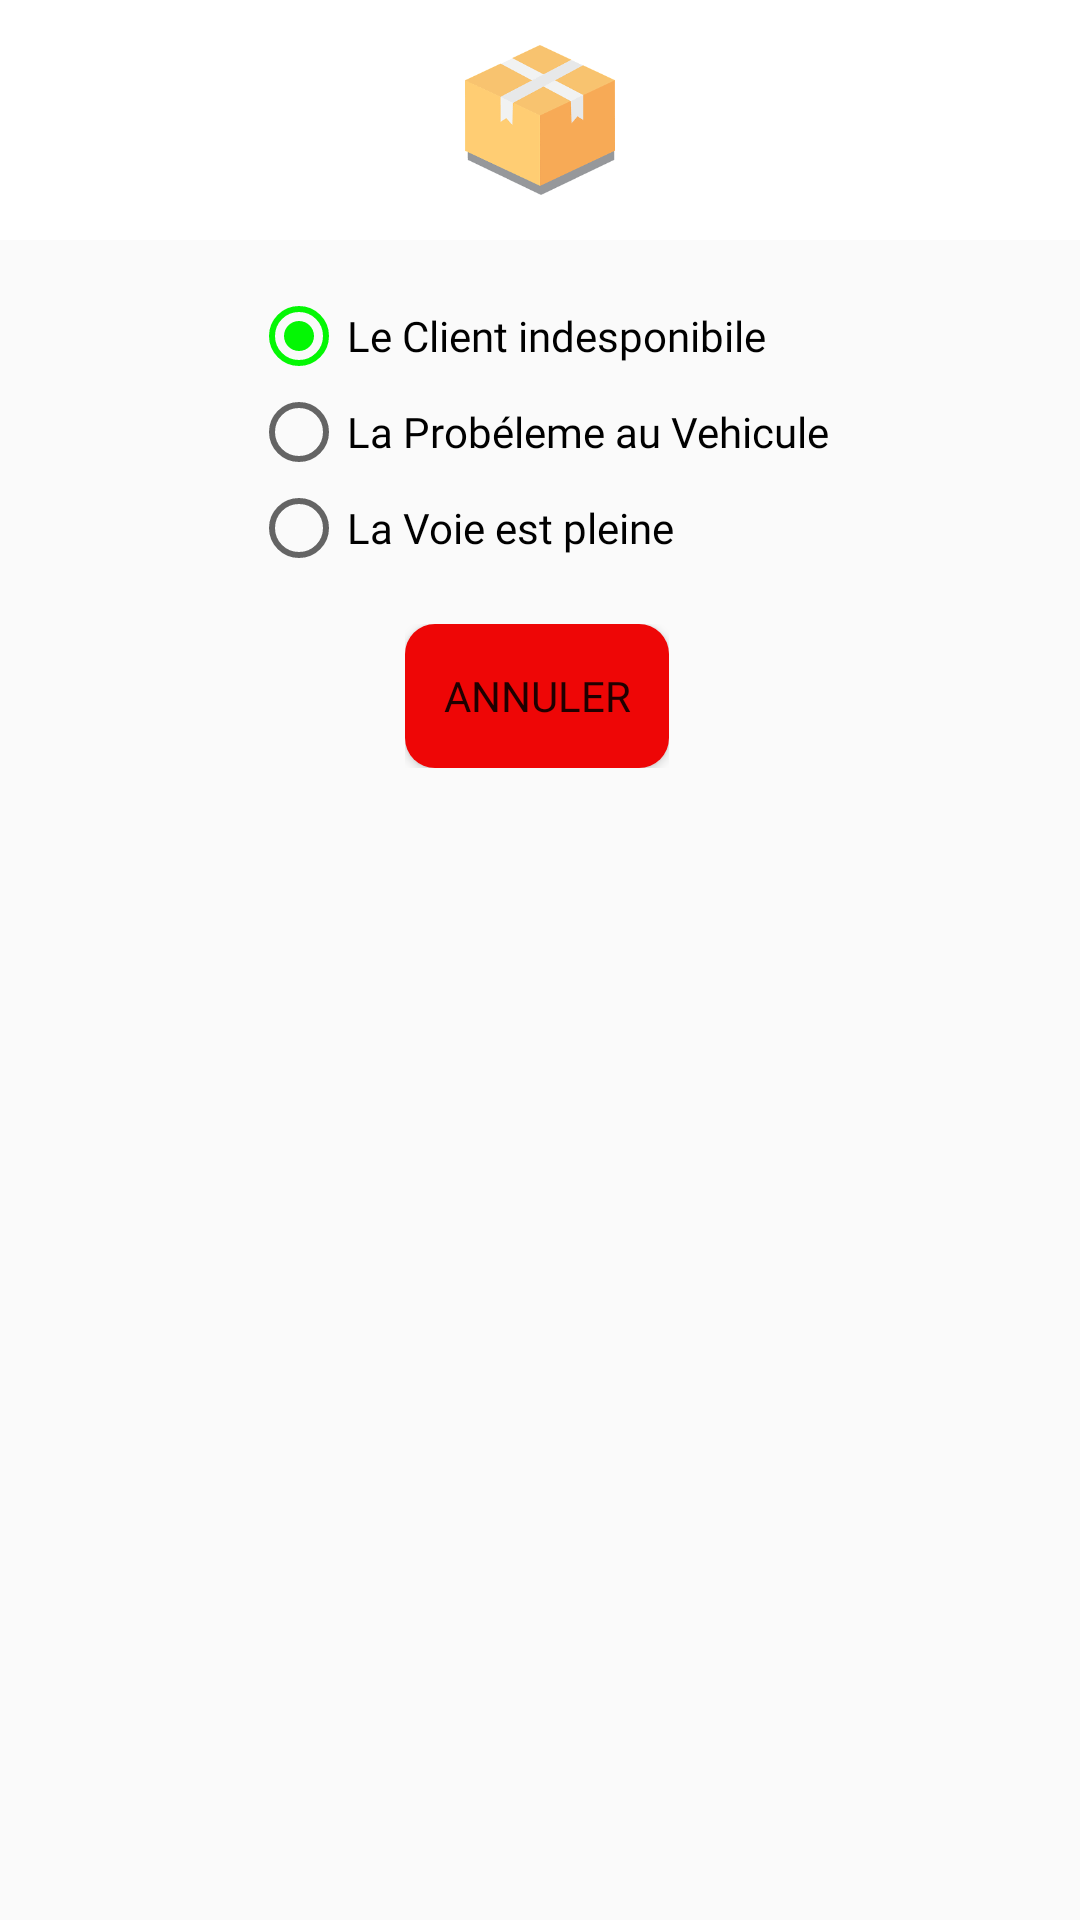

This screen was rendered from an Android layout file. Write that file and the resources it references.
<!-- AndroidManifest.xml: application theme AppTheme -->
<!-- res/layout/popupanullercommande.xml -->
<?xml version="1.0" encoding="utf-8"?>
<LinearLayout xmlns:android="http://schemas.android.com/apk/res/android"
    android:layout_width="match_parent"
    android:layout_height="wrap_content"
    android:background="@drawable/background_popup"
    android:orientation="vertical">

    <RelativeLayout
        android:layout_width="match_parent"
        android:layout_height="80dp"

        android:background="#FFFFFF">

        <ImageView
            android:layout_width="50dp"
            android:layout_height="50dp"
            android:layout_centerInParent="true"
            android:background="@drawable/colis" />

    </RelativeLayout>

    <RelativeLayout
        android:layout_width="match_parent"
        android:layout_height="wrap_content"
        android:orientation="vertical"
        android:padding="16dp">
    <RadioGroup
        android:id="@+id/radiogroupe1"
        android:layout_width="wrap_content"
        android:layout_height="wrap_content"
        android:checkedButton="@+id/clientindesepible"
        android:layout_centerInParent="true">
        <RadioButton
            android:id="@+id/clientindesepible"
            android:layout_width="wrap_content"
            android:layout_height="wrap_content"
            android:fontFamily="@font/poppins_semibold"
            android:text="Le Client indesponibile"
            android:checked="true"
            >

        </RadioButton>
        <RadioButton
            android:id="@+id/Laproblemevehicule"
            android:layout_width="wrap_content"
            android:layout_height="wrap_content"
            android:fontFamily="@font/poppins_semibold"
            android:checked="false"
            android:text="La Probéleme au Vehicule"
      >

        </RadioButton>
        <RadioButton
            android:id="@+id/lavoieplien"
            android:layout_width="wrap_content"
            android:checked="false"
            android:fontFamily="@font/poppins_semibold"
            android:layout_height="wrap_content"
            android:text="La Voie est pleine"
            >

        </RadioButton>


    </RadioGroup>


    </RelativeLayout>
  <LinearLayout
      android:layout_width="wrap_content"
      android:layout_height="wrap_content"
      android:paddingBottom="15dp"
      android:paddingLeft="135dp">

      <Button
          android:id="@+id/annpop"
          android:layout_width="wrap_content"
          android:layout_height="wrap_content"
          android:background="@drawable/roundanulle"
          android:fontFamily="@font/poppins_semibold"

          android:text="Annuler">

      </Button>
  </LinearLayout>
</LinearLayout>
<!-- resources referenced by this layout -->
<resources>
  <!-- drawable background_popup (drawable) -->
  <?xml version="1.0" encoding="utf-8"?>
  <shape xmlns:android="http://schemas.android.com/apk/res/android" android:shape="rectangle" android:padding="10dp">
      <corners
          android:bottomRightRadius="30dp"
          android:bottomLeftRadius="30dp"
          android:topLeftRadius="30dp"
          android:topRightRadius="30dp"/>
  </shape>
  <!-- drawable colis: png bitmap (drawable, 2961 bytes) -->
  <!-- drawable roundanulle (drawable) -->
  <?xml version="1.0" encoding="utf-8"?>
  <shape xmlns:android="http://schemas.android.com/apk/res/android" android:shape="rectangle" android:padding="10dp">
      <solid android:color="#EE0606"></solid>
      <corners
          android:bottomRightRadius="10dp"
          android:bottomLeftRadius="10dp"
          android:topLeftRadius="10dp"
          android:topRightRadius="10dp"/>
  </shape>
  <style name="AppTheme" parent="Theme.AppCompat.Light.NoActionBar">
          
          <item name="colorPrimary">@color/colorPrimary</item>
          <item name="colorPrimaryDark">@color/colorPrimaryDark</item>
          <item name="colorAccent">@color/colorAccent</item>
  
      </style>
  <color name="colorPrimary">#008577</color>
  <color name="colorPrimaryDark">#00574B</color>
  <color name="colorAccent">#04F704</color>
</resources>
